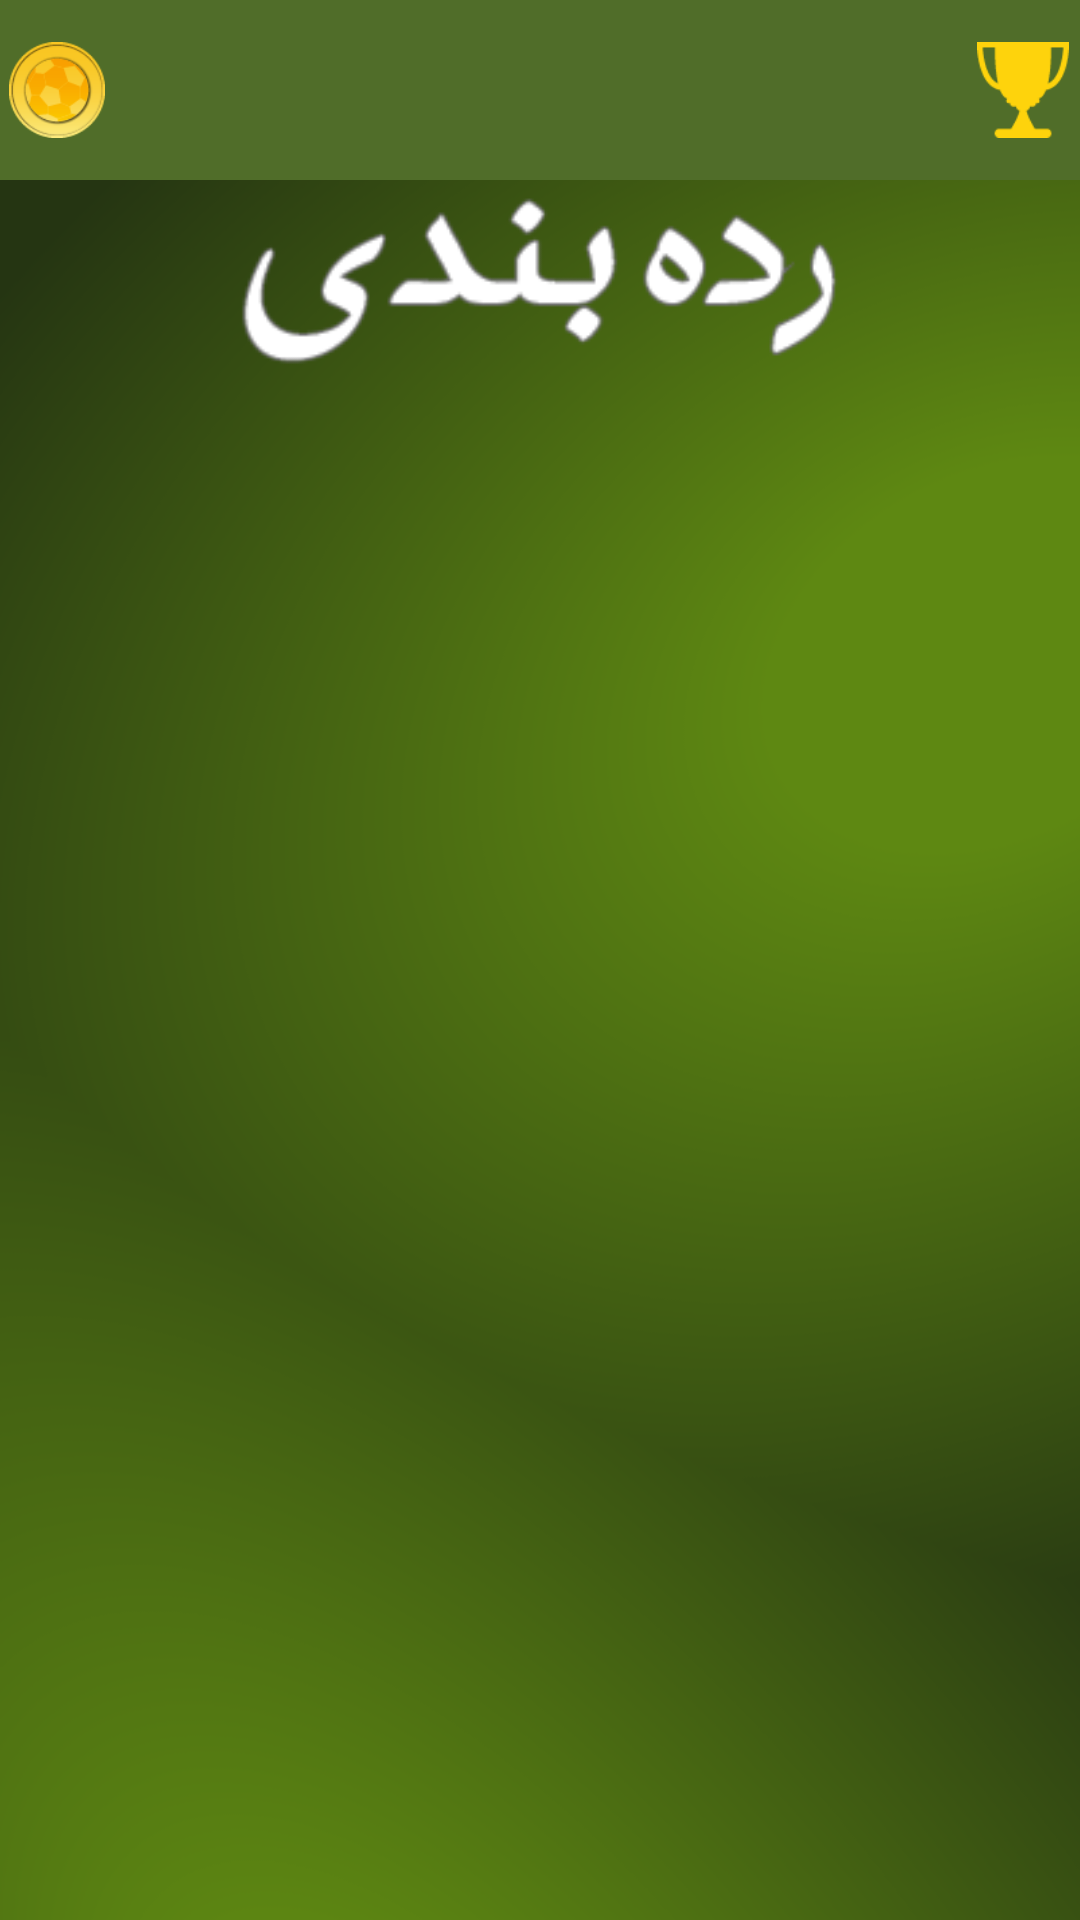

Layout XML and referenced resources for this Android screen:
<!-- AndroidManifest.xml: application theme AppTheme -->
<!-- res/layout/activity_leader_board.xml -->
<RelativeLayout xmlns:android="http://schemas.android.com/apk/res/android"
    xmlns:tools="http://schemas.android.com/tools"
    android:layout_width="match_parent"
    android:layout_height="match_parent"
    android:background="@drawable/main_bg"
    android:keepScreenOn="true" >

    <ProgressBar
        android:id="@+id/lb_pb"
        android:layout_width="wrap_content"
        android:layout_height="wrap_content"
        android:layout_centerInParent="true"
        android:visibility="gone" />

    <RelativeLayout
        android:id="@+id/q_header_score_layout"
        android:layout_width="match_parent"
        android:layout_height="60dp"
        android:background="@drawable/header_bg"
        android:padding="3dp"
        android:paddingLeft="15dp"
        android:paddingRight="15dp" >

        <RelativeLayout
            android:layout_width="wrap_content"
            android:layout_height="match_parent" >

            <ImageView
                android:id="@+id/question_header_coins_ic"
                android:layout_width="wrap_content"
                android:layout_height="match_parent"
                android:scaleType="centerInside"
                android:src="@drawable/ic_coin" />

            <TextView
                android:id="@+id/question_header_coins"
                android:layout_width="wrap_content"
                android:layout_height="wrap_content"
                android:layout_centerVertical="true"
                android:layout_marginLeft="5dp"
                android:layout_toRightOf="@id/question_header_coins_ic"
                android:textColor="@color/white"
                android:textSize="22sp" />
        </RelativeLayout>

        <RelativeLayout
            android:layout_width="wrap_content"
            android:layout_height="match_parent"
            android:layout_alignParentRight="true" >

            <TextView
                android:id="@+id/question_header_points"
                android:layout_width="wrap_content"
                android:layout_height="wrap_content"
                android:layout_centerVertical="true"
                android:textColor="@color/white"
                android:textSize="22sp" />

            <ImageView
                android:layout_width="wrap_content"
                android:layout_height="match_parent"
                android:layout_marginLeft="5dp"
                android:layout_toRightOf="@id/question_header_points"
                android:scaleType="centerInside"
                android:src="@drawable/ic_points" />
        </RelativeLayout>
    </RelativeLayout>

    <ImageView
        android:id="@+id/leader_title"
        android:layout_width="200dp"
        android:layout_height="72dp"
        android:layout_below="@id/q_header_score_layout"
        android:layout_centerHorizontal="true"
        android:scaleType="fitXY"
        android:src="@drawable/lb_title" />

    <ListView
        android:id="@+id/lv_leader_board"
        android:layout_width="match_parent"
        android:layout_height="wrap_content"
        android:layout_below="@id/leader_title"
        android:layout_marginLeft="20dp"
        android:layout_marginRight="20dp"
        android:layout_marginTop="20dp"
        android:divider="@null"
        android:dividerHeight="0dp" >
    </ListView>

</RelativeLayout>
<!-- resources referenced by this layout -->
<resources>
  <color name="white">#FFFFFF</color>
  <!-- drawable header_bg: png bitmap (drawable, 489 bytes) -->
  <!-- drawable ic_coin: png bitmap (drawable-hdpi, 3963 bytes) -->
  <!-- drawable ic_points: png bitmap (drawable-hdpi, 1802 bytes) -->
  <!-- drawable lb_title: png bitmap (drawable, 6396 bytes) -->
  <!-- drawable main_bg: png bitmap (drawable, 57379 bytes) -->
  <style name="AppTheme" parent="AppBaseTheme">
          
      </style>
  <style name="AppBaseTheme" parent="android:Theme.Light.NoTitleBar">
          
      </style>
</resources>
